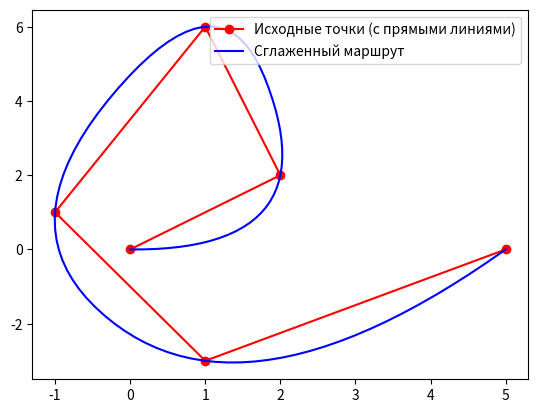

Python code for this plot:
import numpy as np
import scipy.interpolate as spi
import matplotlib.pyplot as plt

# Исходные точки маршрута
x = np.array([0, 2, 1, -1, 1, 5])
y = np.array([0, 2, 6, 1, -3, 0])

# Создание параметра t для равномерного распределения точек
t = np.linspace(0, 1, len(x))

# Интерполяция с использованием сглаживания (InterpolatedUnivariateSpline)
spl_x = spi.InterpolatedUnivariateSpline(t, x, k=2)  # Интерполируем x
spl_y = spi.InterpolatedUnivariateSpline(t, y, k=2)  # Интерполируем y

# Генерация новых точек
t_new = np.linspace(0, 1, 100)
x_smooth = spl_x(t_new)
y_smooth = spl_y(t_new)

# Закрепляем значения x[0] и y[0] на их местах
x_smooth[0] = x[0]
y_smooth[0] = y[0]

# Отображение исходных точек с прямыми линиями
#plt.plot(x, y, 'ro-', label="Исходные точки (с прямыми линиями)")
plt.plot(x, y, 'ro-', label="Исходные точки (с прямыми линиями)")
plt.legend()
plt.show()

# Отображение сглаженного маршрута
plt.plot(x_smooth, y_smooth, 'b-', label="Сглаженный маршрут")
plt.legend()
plt.show()